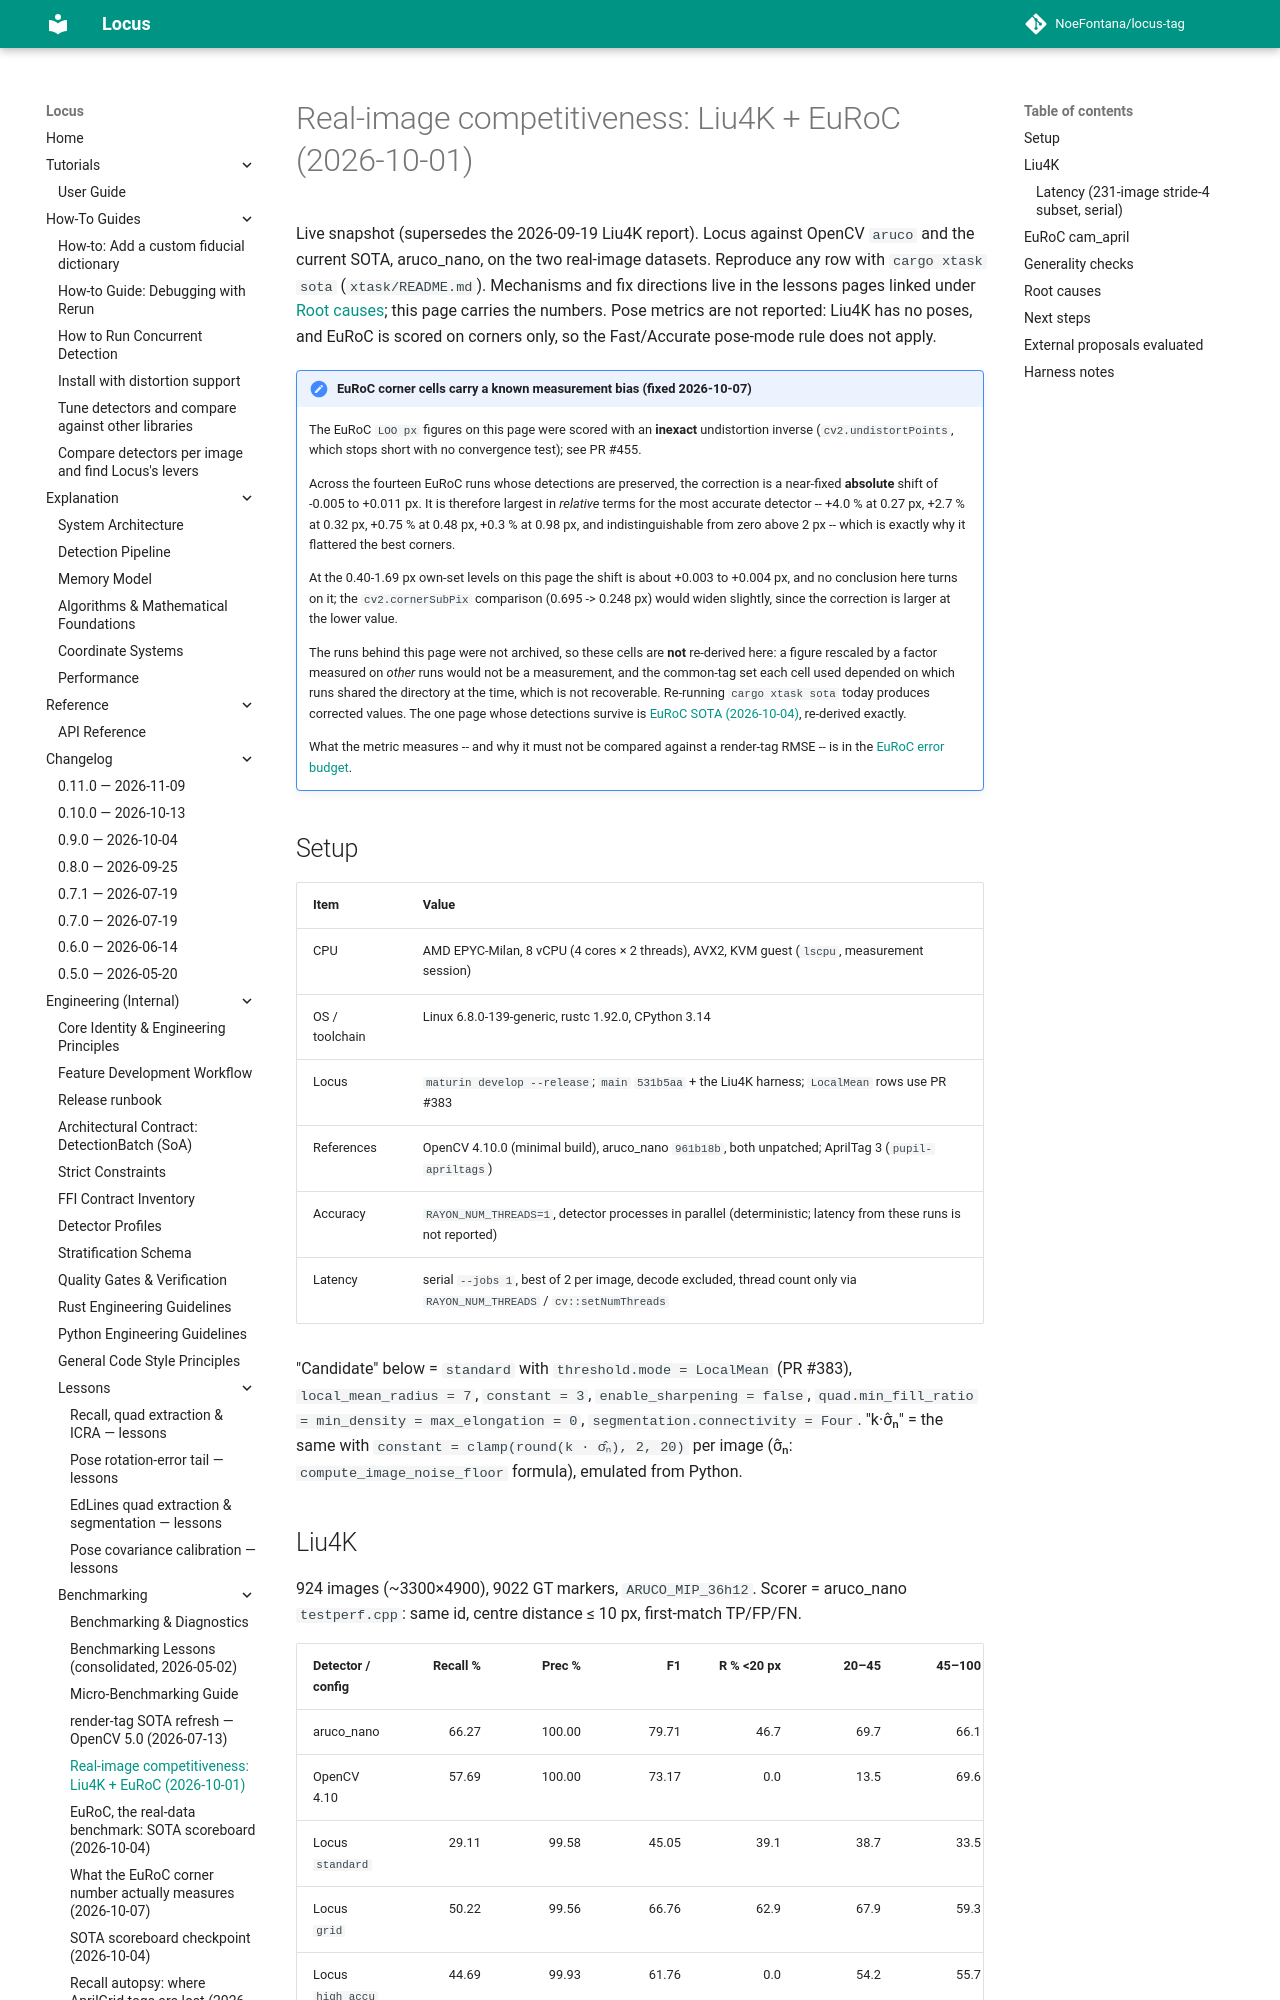

repository: NoeFontana/locus-tag · page: main/engineering/benchmarking/liu4k_euroc_sota_20261001/index.html · generator: mkdocs

# Real-image competitiveness: Liu4K + EuRoC (2026-10-01)

Live snapshot (supersedes the 2026-09-19 Liu4K report). Locus against OpenCV `aruco` and
the current SOTA, aruco_nano, on the two real-image datasets. Reproduce any row with
`cargo xtask sota` (`xtask/README.md`). Mechanisms and fix directions live in the lessons
pages linked under [Root causes](#root-causes); this page carries the numbers. Pose
metrics are not reported: Liu4K has no poses, and EuRoC is scored on corners only, so the
Fast/Accurate pose-mode rule does not apply.

!!! note "EuRoC corner cells carry a known measurement bias (fixed 2026-10-07)"

    The EuRoC `LOO px` figures on this page were scored with an **inexact**
    undistortion inverse (`cv2.undistortPoints`, which stops short with no convergence
    test); see PR #455.

    Across the fourteen EuRoC runs whose detections are preserved, the correction is a
    near-fixed **absolute** shift of -0.005 to +0.011 px. It is therefore largest in
    *relative* terms for the most accurate detector -- +4.0 % at 0.27 px, +2.7 % at 0.32 px,
    +0.75 % at 0.48 px, +0.3 % at 0.98 px, and indistinguishable from zero above 2 px --
    which is exactly why it flattered the best corners.

    At the 0.40-1.69 px own-set levels on this page the shift is about +0.003 to +0.004 px,
    and no conclusion here turns on it; the `cv2.cornerSubPix` comparison (0.695 -> 0.248
    px) would widen slightly, since the correction is larger at the lower value.

    The runs behind this page were not archived, so these cells are **not** re-derived here:
    a figure rescaled by a factor measured on *other* runs would not be a measurement, and the
    common-tag set each cell used depended on which runs shared the directory at the time,
    which is not recoverable. Re-running `cargo xtask sota` today produces corrected values.
    The one page whose detections survive is
    [EuRoC SOTA (2026-10-04)](euroc_sota_20261004.md), re-derived exactly.

    What the metric measures -- and why it must not be compared against a render-tag RMSE --
    is in the [EuRoC error budget](euroc_error_budget.md).
